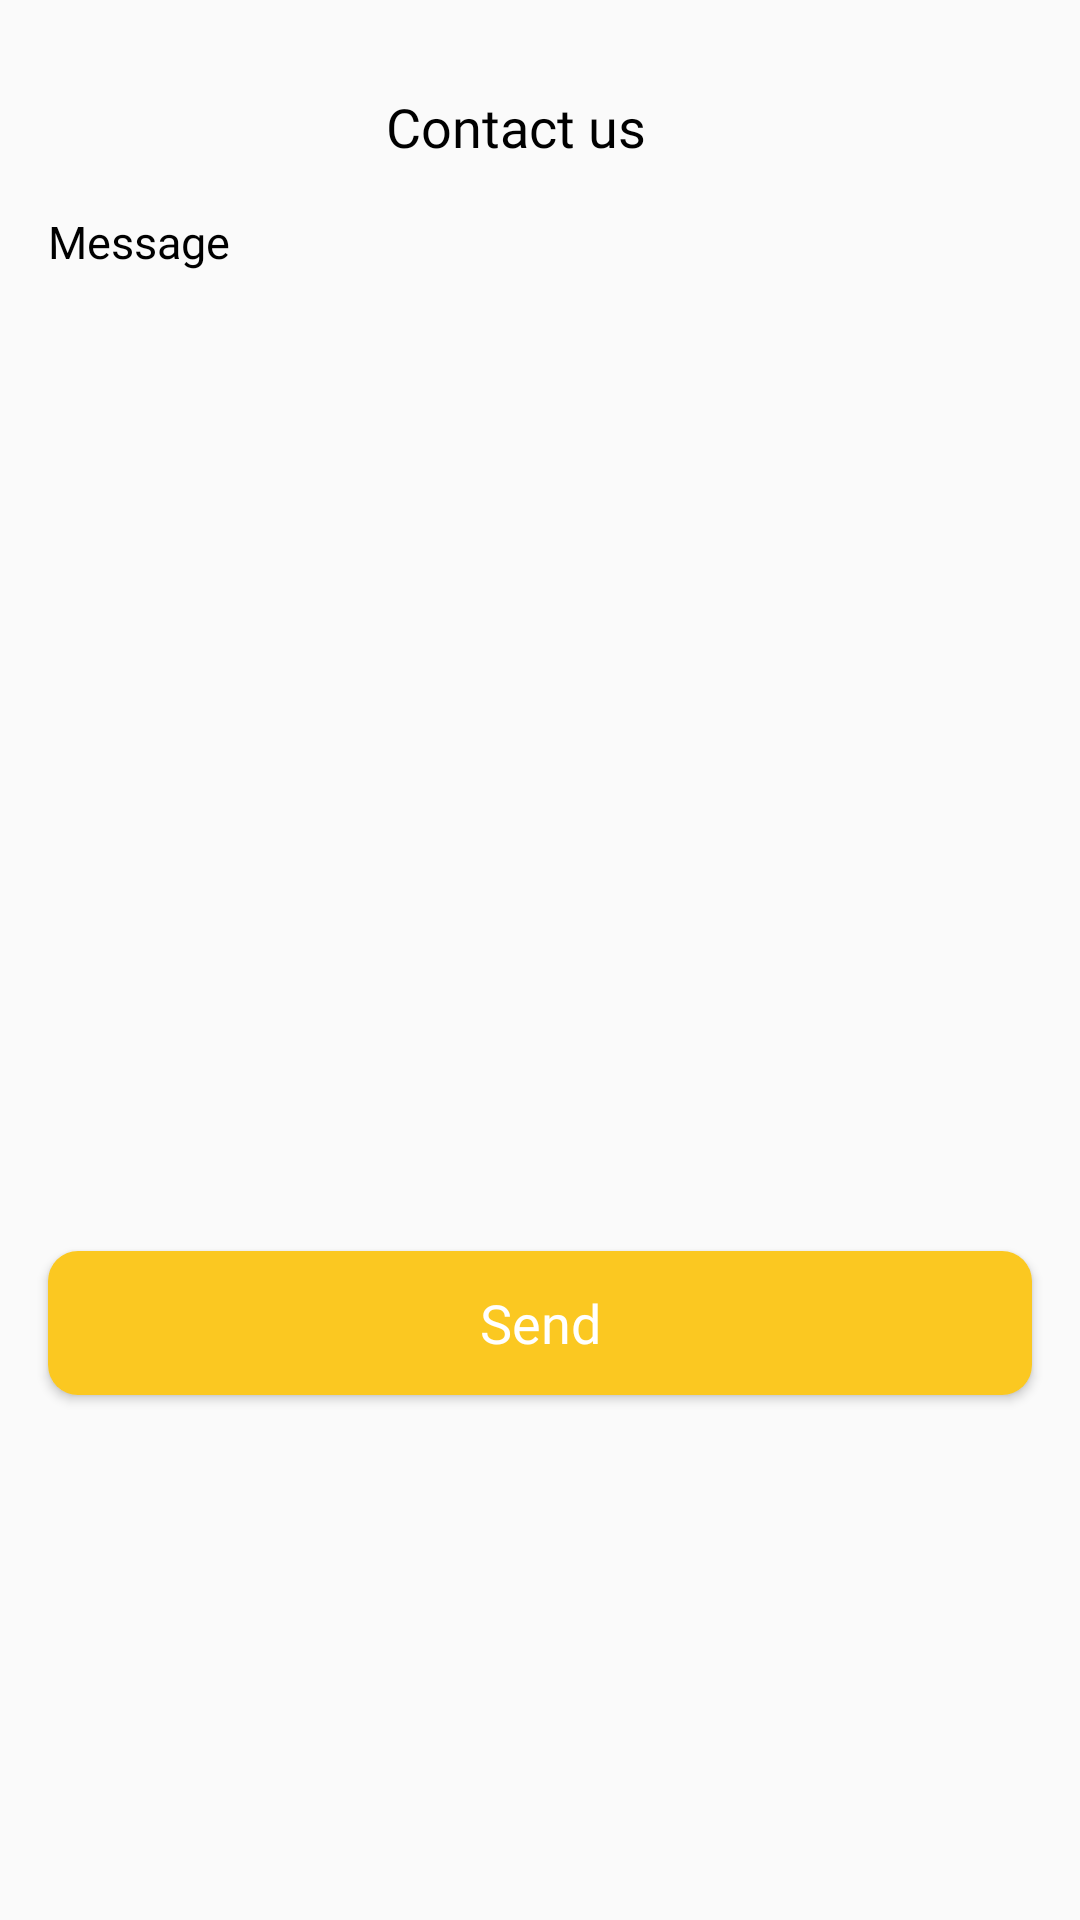

The Android layout XML behind this screen, and the referenced resources:
<!-- AndroidManifest.xml: application theme AppTheme -->
<!-- res/layout/dialog_contact_us.xml -->
<?xml version="1.0" encoding="utf-8"?>
<androidx.constraintlayout.widget.ConstraintLayout
    xmlns:android="http://schemas.android.com/apk/res/android"
    xmlns:tools="http://schemas.android.com/tools"
    android:layout_width="match_parent"
    android:layout_height="wrap_content"
    xmlns:app="http://schemas.android.com/apk/res-auto">

    <TextView
        android:id="@+id/tv_message"
        android:layout_width="0dp"
        android:layout_height="wrap_content"
        android:layout_marginStart="70dp"
        android:layout_marginTop="30dp"
        android:layout_marginEnd="70dp"
        android:fontFamily="@font/poppins_semibold"
        android:gravity="center"
        android:text="@string/contact_us"
        android:textColor="@color/black"
        android:textSize="18sp"
        app:layout_constraintEnd_toStartOf="@+id/image_view_close"
        app:layout_constraintStart_toStartOf="parent"
        app:layout_constraintTop_toTopOf="parent" />

    <ImageView
        android:id="@+id/image_view_close"
        android:layout_width="wrap_content"
        android:layout_height="wrap_content"
        android:layout_marginEnd="16dp"
        app:layout_constraintBottom_toBottomOf="@+id/tv_message"
        app:layout_constraintEnd_toEndOf="parent"
        app:layout_constraintTop_toTopOf="@+id/tv_message"
        app:srcCompat="@drawable/baseline_close_24" />

    <TextView
        android:id="@+id/tv_message1"
        android:layout_width="0dp"
        android:layout_height="wrap_content"
        android:layout_marginStart="16dp"
        android:layout_marginTop="16dp"
        android:layout_marginEnd="16dp"
        android:fontFamily="@font/poppins_semibold"
        android:text="@string/message"
        android:textColor="@color/black"
        android:textSize="15sp"
        app:layout_constraintEnd_toEndOf="parent"
        app:layout_constraintStart_toStartOf="parent"
        app:layout_constraintTop_toBottomOf="@+id/tv_message" />

    <com.google.android.material.textfield.TextInputEditText
        android:id="@+id/et_add_review_detailed"
        android:layout_width="0dp"
        android:layout_height="150dp"
        android:layout_marginTop="1dp"
        android:background="@drawable/custom_edit_text_rounded"
        android:fontFamily="@font/poppins_medium"
        android:gravity="start"
        android:inputType="textMultiLine"
        android:paddingStart="15dp"
        android:paddingTop="15dp"
        android:paddingEnd="15dp"
        android:paddingBottom="15dp"
        android:textColor="@color/black"
        android:textSize="18sp"
        app:layout_constraintEnd_toEndOf="@+id/tv_message1"
        app:layout_constraintStart_toStartOf="@+id/tv_message1"
        app:layout_constraintTop_toBottomOf="@+id/tv_message1" />

    <androidx.appcompat.widget.AppCompatButton
        android:id="@+id/button"
        android:layout_width="0dp"
        android:layout_height="wrap_content"
        android:layout_marginTop="24dp"
        android:layout_marginBottom="24dp"
        android:text="@string/send"
        android:background="@drawable/button_shape"
        android:fontFamily="@font/poppins_medium"
        android:textAllCaps="false"
        android:textColor="@color/white"
        android:textSize="18sp"
        app:layout_constraintBottom_toBottomOf="parent"
        app:layout_constraintEnd_toEndOf="@+id/et_add_review_detailed"
        app:layout_constraintStart_toStartOf="@+id/et_add_review_detailed"
        app:layout_constraintTop_toBottomOf="@+id/et_add_review_detailed" />

</androidx.constraintlayout.widget.ConstraintLayout>
<!-- resources referenced by this layout -->
<resources>
  <color name="black">#FF000000</color>
  <color name="white">#FFFFFFFF</color>
  <!-- drawable button_shape (drawable) -->
  <?xml version="1.0" encoding="utf-8"?>
  <shape xmlns:android="http://schemas.android.com/apk/res/android"
      android:shape="rectangle">
  
      <corners android:radius="10dp">
  
      </corners>
  
      <solid android:color="@color/yellow">
  
      </solid>
  </shape>
  <string name="contact_us" translatable="false">Contact us</string>
  <string name="message">Message</string>
  <string name="send" translatable="false">Send</string>
  <style name="AppTheme" parent="Theme.MaterialComponents.Light.DarkActionBar.Bridge">
          <item name="colorPrimary">@color/yellow</item>
          <item name="colorPrimaryDark">@color/colorPrimaryDark</item>
          <item name="colorAccent">@color/colorAccent</item>
      </style>
  <color name="yellow">#FBC821</color>
  <color name="colorPrimaryDark">#FF222934</color>
  <color name="colorAccent">#FF6C63FF</color>
</resources>
